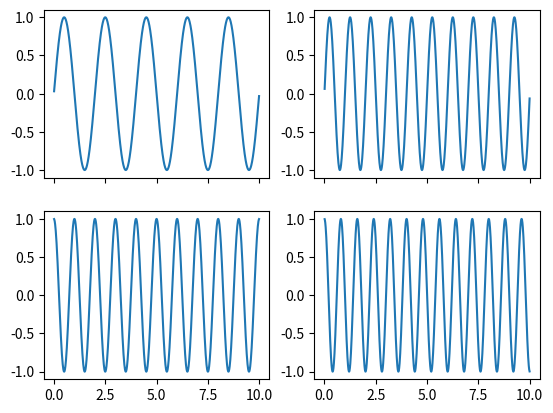

This figure's Python source:
#多个子图共享x轴
import numpy as np
import matplotlib.pyplot as plt
t = np.arange(0.01, 10.0, 0.01)
data1 = np.sin(np.pi*t) 
data2 = np.sin(2 * np.pi * t)
data3=np.cos(2*np.pi*t)
data4=np.cos(2.5*np.pi*t)
fig,ax=plt.subplots(2, 2, sharex='col')#设置sharex参数为True或者all或者col来实现
#分别绘制四个子图空间的图形
ax1=ax[0,0]
ax1.plot(t,data1)
ax2=ax[0,1]
ax2.plot(t,data2)
ax3=ax[1,0]
ax3.plot(t,data3)
ax4=ax[1,1]
ax4.plot(t,data4)
plt.show()
